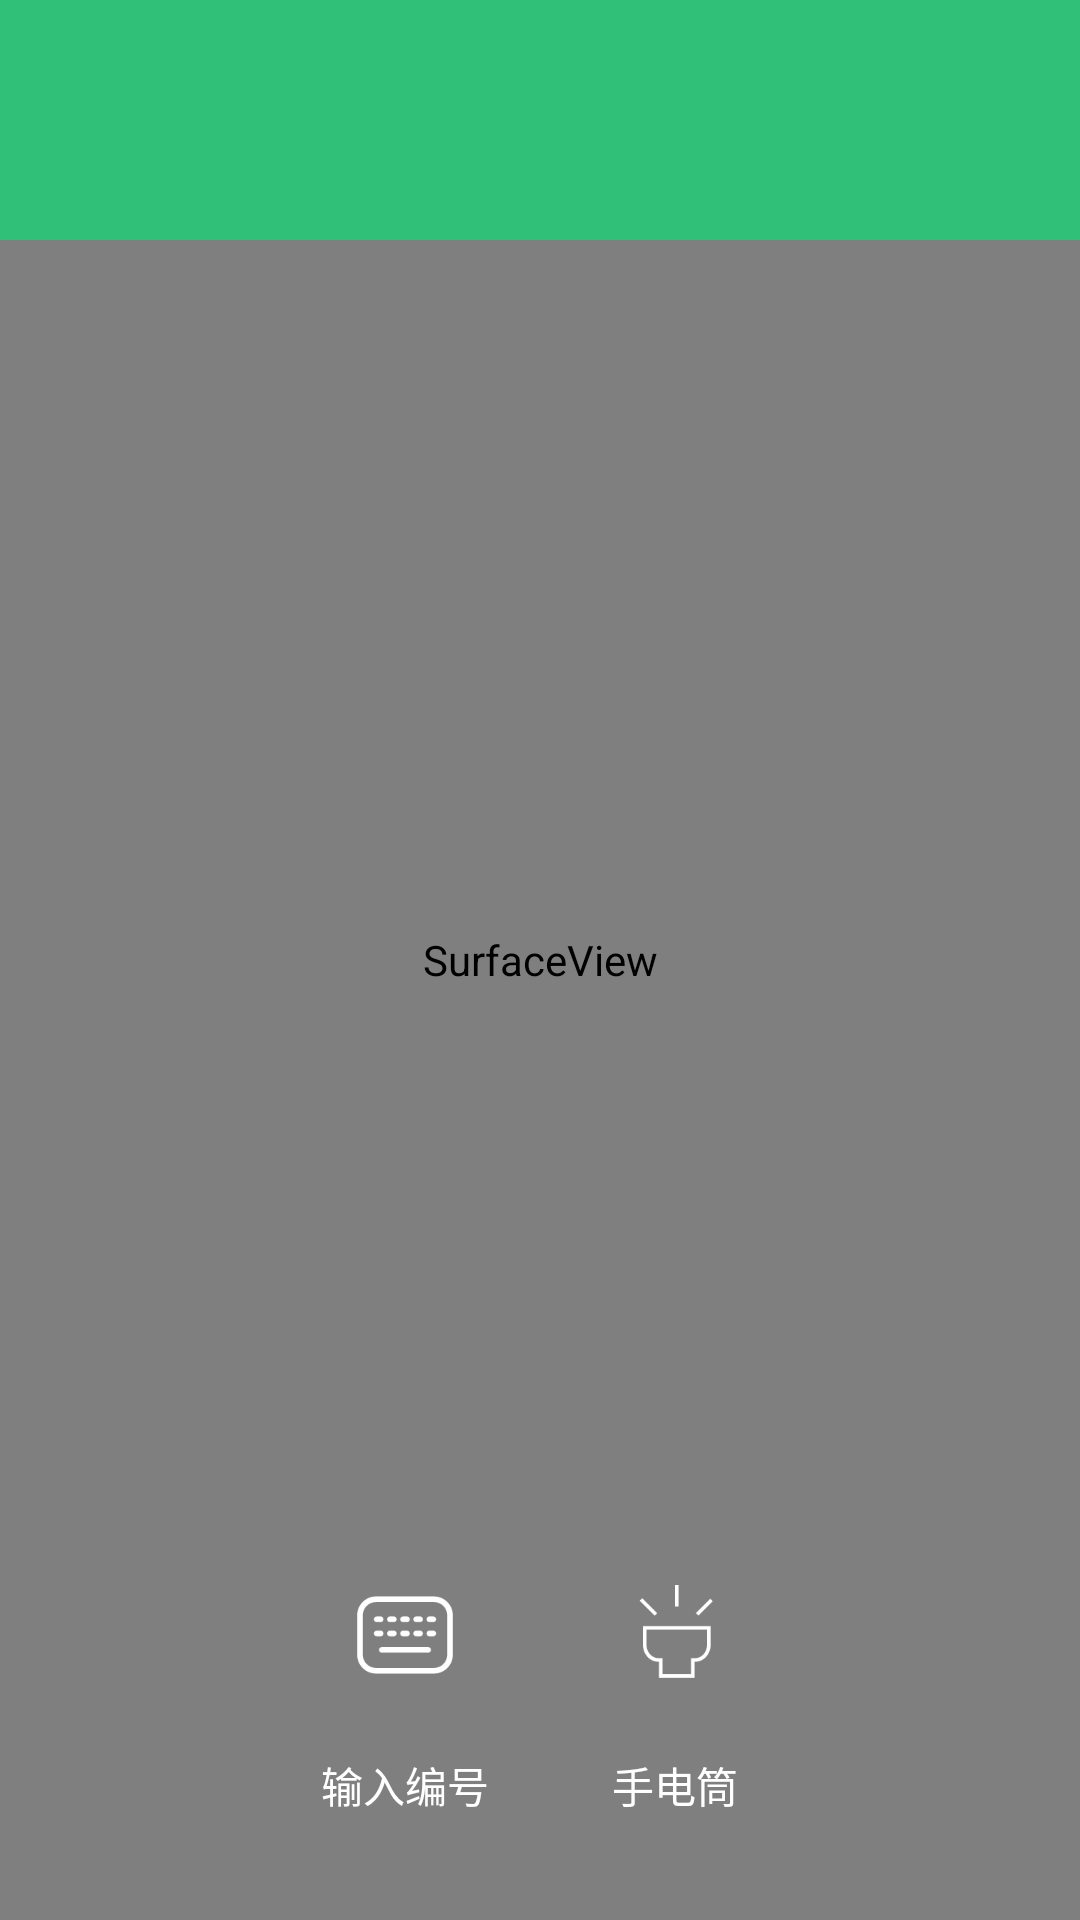

Layout XML and referenced resources for this Android screen:
<!-- AndroidManifest.xml: application theme AppTheme -->
<!-- res/layout/activity_scanner.xml -->
<?xml version="1.0" encoding="utf-8"?>
<RelativeLayout xmlns:android="http://schemas.android.com/apk/res/android"
    xmlns:app="http://schemas.android.com/apk/res-auto"
    android:orientation="vertical"
    android:layout_width="match_parent"
    android:layout_height="match_parent">

    <SurfaceView
        android:id="@+id/scanner_view"
        android:layout_width="match_parent"
        android:layout_height="match_parent"
        android:layout_gravity="center"
        />

    <google.google.zxing.view.ViewfinderView
        android:id="@+id/viewfinder_content"
        android:layout_width="wrap_content"
        android:layout_height="wrap_content"
        app:laser_color="@color/laser_color"
        app:corner_color="@color/corner_color"
        app:result_color="@color/result_view"
        app:frame_color="@color/viewfinder_frame"
        app:mask_color="@color/viewfinder_mask"
        app:result_point_color="@color/result_point_color"
        app:label_text_color="#fff"
        app:label_text="对准垃圾桶上的二维码"
        />
    <android.support.v7.widget.Toolbar
        android:layout_width="match_parent"
        android:layout_height="80dp"
        android:id="@+id/toolbar"
        android:paddingTop="15dp"
        android:fitsSystemWindows="true"
        android:background="?attr/colorPrimary"
        android:theme="@style/ThemeOverlay.AppCompat.Dark.ActionBar"
        app:popupTheme="@style/ThemeOverlay.AppCompat.Light"
        />
    <LinearLayout
        android:layout_width="match_parent"
        android:layout_height="50dp"
        android:gravity="center"
        android:id="@+id/linx"
        android:layout_marginBottom="20dp"
        android:layout_alignParentBottom="true"
        android:layout_alignParentStart="true">
        <View
            android:layout_width="0dp"
            android:layout_height="match_parent"
            android:layout_weight="1"
            />
        <Button
            android:id="@+id/number"
            style="@style/Widget.AppCompat.Button.Borderless.Colored"
            android:layout_width="0dp"
            android:layout_weight="1"
            android:layout_height="match_parent"
            android:layout_alignParentBottom="true"
            android:layout_alignParentStart="true"
            android:text="输入编号"
            android:textColor="@android:color/background_light"/>

        <Button
            android:id="@+id/light"
            style="@style/Widget.AppCompat.Button.Borderless.Colored"
            android:layout_width="0dp"
            android:layout_weight="1"
            android:layout_height="match_parent"
            android:text="手电筒"
            android:textColor="@android:color/background_light"
            android:layout_alignBaseline="@+id/button"
            android:layout_alignBottom="@+id/button"
            android:layout_toEndOf="@+id/button"/>
        <View
            android:layout_width="0dp"
            android:layout_height="match_parent"
            android:layout_weight="1"
            />
    </LinearLayout>
    <LinearLayout
        android:layout_width="match_parent"
        android:layout_height="50dp"
        android:gravity="center"
        android:layout_above="@id/linx"
       >
        <View
            android:layout_width="0dp"
            android:layout_height="match_parent"
            android:layout_weight="1"
            />
         <ImageView
             android:layout_width="0dp"
             android:layout_height="match_parent"
             android:layout_weight="1"
             android:padding="5dp"
             android:id="@+id/key"
             android:src="@drawable/key"
             />
        <ImageView
            android:layout_width="0dp"
            android:padding="6dp"
            android:layout_height="match_parent"
            android:layout_weight="1"
            android:id="@+id/light_icon"
            android:src="@drawable/light"
            />
        <View
            android:layout_width="0dp"
            android:layout_height="match_parent"
            android:layout_weight="1"
            />
    </LinearLayout>


</RelativeLayout>
<!-- resources referenced by this layout -->
<resources>
  <color name="corner_color">#00FF00</color>
  <color name="laser_color">#0F0</color>
  <color name="result_point_color">#C0FFFF00</color>
  <color name="result_view">#B0000000</color>
  <color name="viewfinder_frame">#90FFFFFF</color>
  <color name="viewfinder_mask">#60000000</color>
  <!-- drawable key: png bitmap (drawable-xhdpi, 2845 bytes) -->
  <!-- drawable light: png bitmap (drawable-xhdpi, 2067 bytes) -->
  <style name="AppTheme" parent="Theme.AppCompat.Light.NoActionBar">
          
          <item name="colorPrimary">@color/colorPrimary</item>
          <item name="colorPrimaryDark">@color/colorPrimaryDark</item>
          <item name="colorAccent">@color/colorAccent</item>
      </style>
  <color name="colorPrimary">#30c078</color>
  <color name="colorPrimaryDark">#18c090</color>
  <color name="colorAccent">#ed3f7a</color>
</resources>
